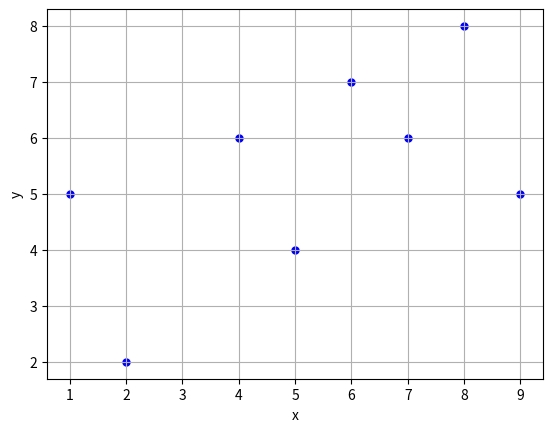

Source code (Python):
# -*- coding: utf-8 -*-


import matplotlib.pyplot as plt

# 散点图
x = [1, 2, 4, 5, 6, 7, 8, 9]
y = [5, 2, 6, 4, 7, 6, 8, 5]

plt.scatter(x, y, label='skitscat', color='b', s=25)
plt.xlabel('x')
plt.ylabel('y')
plt.grid()
plt.show()

